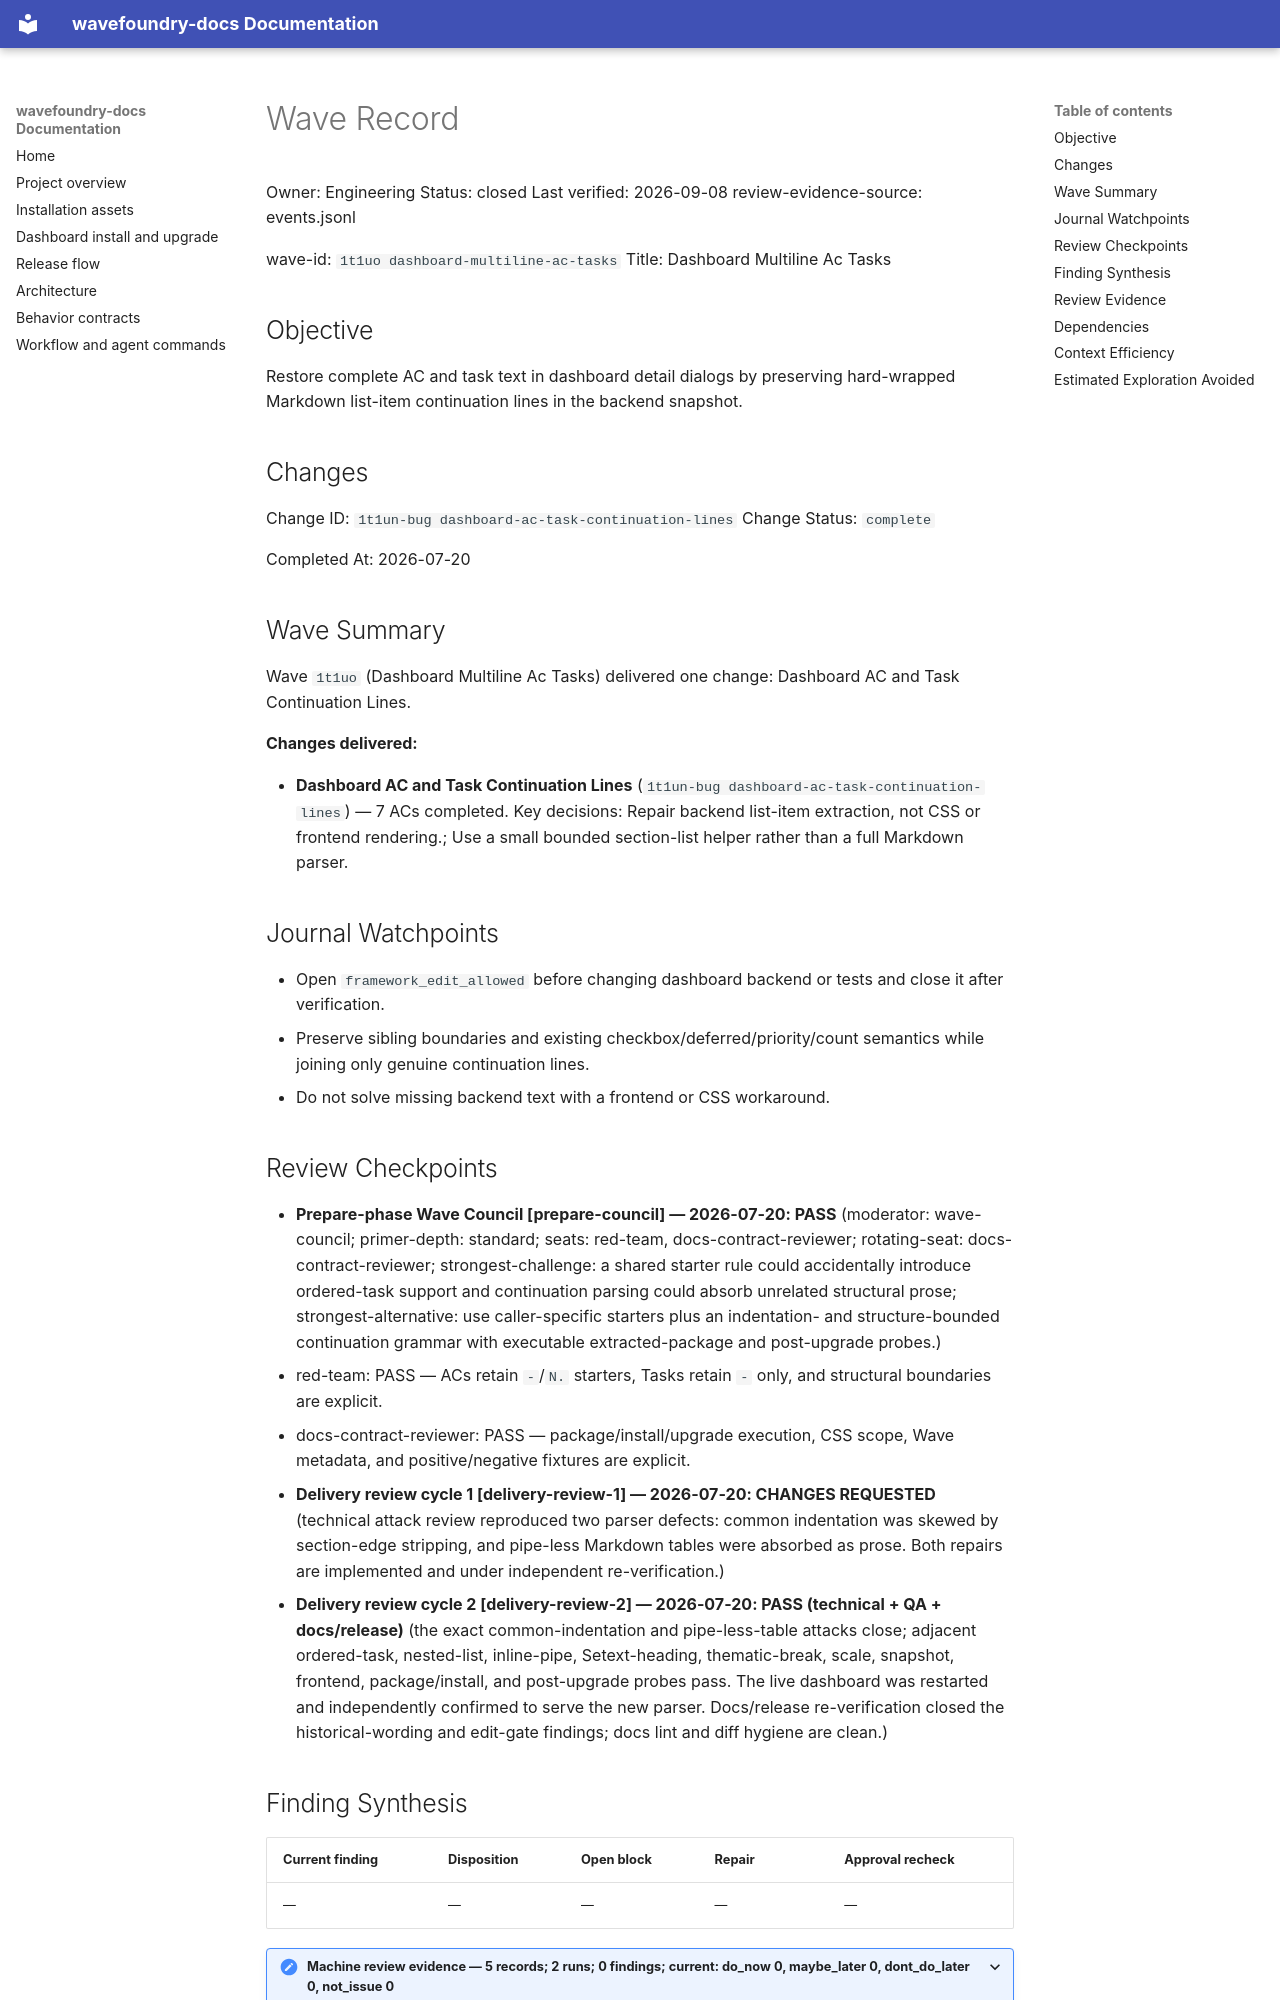

repository: coryhacking/wavefoundry · page: waves/1t1uo dashboard-multiline-ac-tasks/wave/index.html · generator: mkdocs

# Wave Record

Owner: Engineering
Status: closed
Last verified: 2026-09-08
review-evidence-source: events.jsonl

wave-id: `1t1uo dashboard-multiline-ac-tasks`
Title: Dashboard Multiline Ac Tasks

## Objective

Restore complete AC and task text in dashboard detail dialogs by preserving
hard-wrapped Markdown list-item continuation lines in the backend snapshot.

## Changes

Change ID: `1t1un-bug dashboard-ac-task-continuation-lines`
Change Status: `complete`

Completed At: 2026-07-20

## Wave Summary

Wave `1t1uo` (Dashboard Multiline Ac Tasks) delivered one change: Dashboard AC and Task Continuation Lines.

**Changes delivered:**

- **Dashboard AC and Task Continuation Lines** (`1t1un-bug dashboard-ac-task-continuation-lines`) — 7 ACs completed. Key decisions: Repair backend list-item extraction, not CSS or frontend rendering.; Use a small bounded section-list helper rather than a full Markdown parser.
## Journal Watchpoints

- Open `framework_edit_allowed` before changing dashboard backend or tests and
  close it after verification.
- Preserve sibling boundaries and existing checkbox/deferred/priority/count
  semantics while joining only genuine continuation lines.
- Do not solve missing backend text with a frontend or CSS workaround.

## Review Checkpoints

- **Prepare-phase Wave Council [prepare-council] — 2026-07-20: PASS** (moderator: wave-council; primer-depth: standard; seats: red-team, docs-contract-reviewer; rotating-seat: docs-contract-reviewer; strongest-challenge: a shared starter rule could accidentally introduce ordered-task support and continuation parsing could absorb unrelated structural prose; strongest-alternative: use caller-specific starters plus an indentation- and structure-bounded continuation grammar with executable extracted-package and post-upgrade probes.)
- red-team: PASS — ACs retain `-`/`N.` starters, Tasks retain `-` only, and structural boundaries are explicit.
- docs-contract-reviewer: PASS — package/install/upgrade execution, CSS scope, Wave metadata, and positive/negative fixtures are explicit.
- **Delivery review cycle 1 [delivery-review-1] — 2026-07-20: CHANGES REQUESTED** (technical attack review reproduced two parser defects: common indentation was skewed by section-edge stripping, and pipe-less Markdown tables were absorbed as prose. Both repairs are implemented and under independent re-verification.)
- **Delivery review cycle 2 [delivery-review-2] — 2026-07-20: PASS (technical + QA + docs/release)** (the exact common-indentation and pipe-less-table attacks close; adjacent ordered-task, nested-list, inline-pipe, Setext-heading, thematic-break, scale, snapshot, frontend, package/install, and post-upgrade probes pass. The live dashboard was restarted and independently confirmed to serve the new parser. Docs/release re-verification closed the historical-wording and edit-gate findings; docs lint and diff hygiene are clean.)

## Finding Synthesis

<!-- wave:finding-synthesis begin -->
| Current finding | Disposition | Open block | Repair | Approval recheck |
| --- | --- | --- | --- | --- |
| — | — | — | — | — |

<details class="wavefoundry-review-evidence">
<summary>Machine review evidence — 5 records; 2 runs; 0 findings; current: do_now 0, maybe_later 0, dont_do_later 0, not_issue 0</summary>
</details>
<!-- wave:finding-synthesis end -->

## Review Evidence

<!-- wave:review-status begin -->
| Signoff | State | Why | Next action |
| --- | --- | --- | --- |
| wave-council-readiness | approved | current executed approval follows every affected repair | none |
| wave-council-delivery | approved | current executed approval follows every affected repair | none |
| operator-signoff | approved | current executed approval follows every affected repair | none |
<!-- wave:review-status end -->

- operator-signoff: <approved when operator confirms closure>

## Dependencies

- No external wave dependencies.
